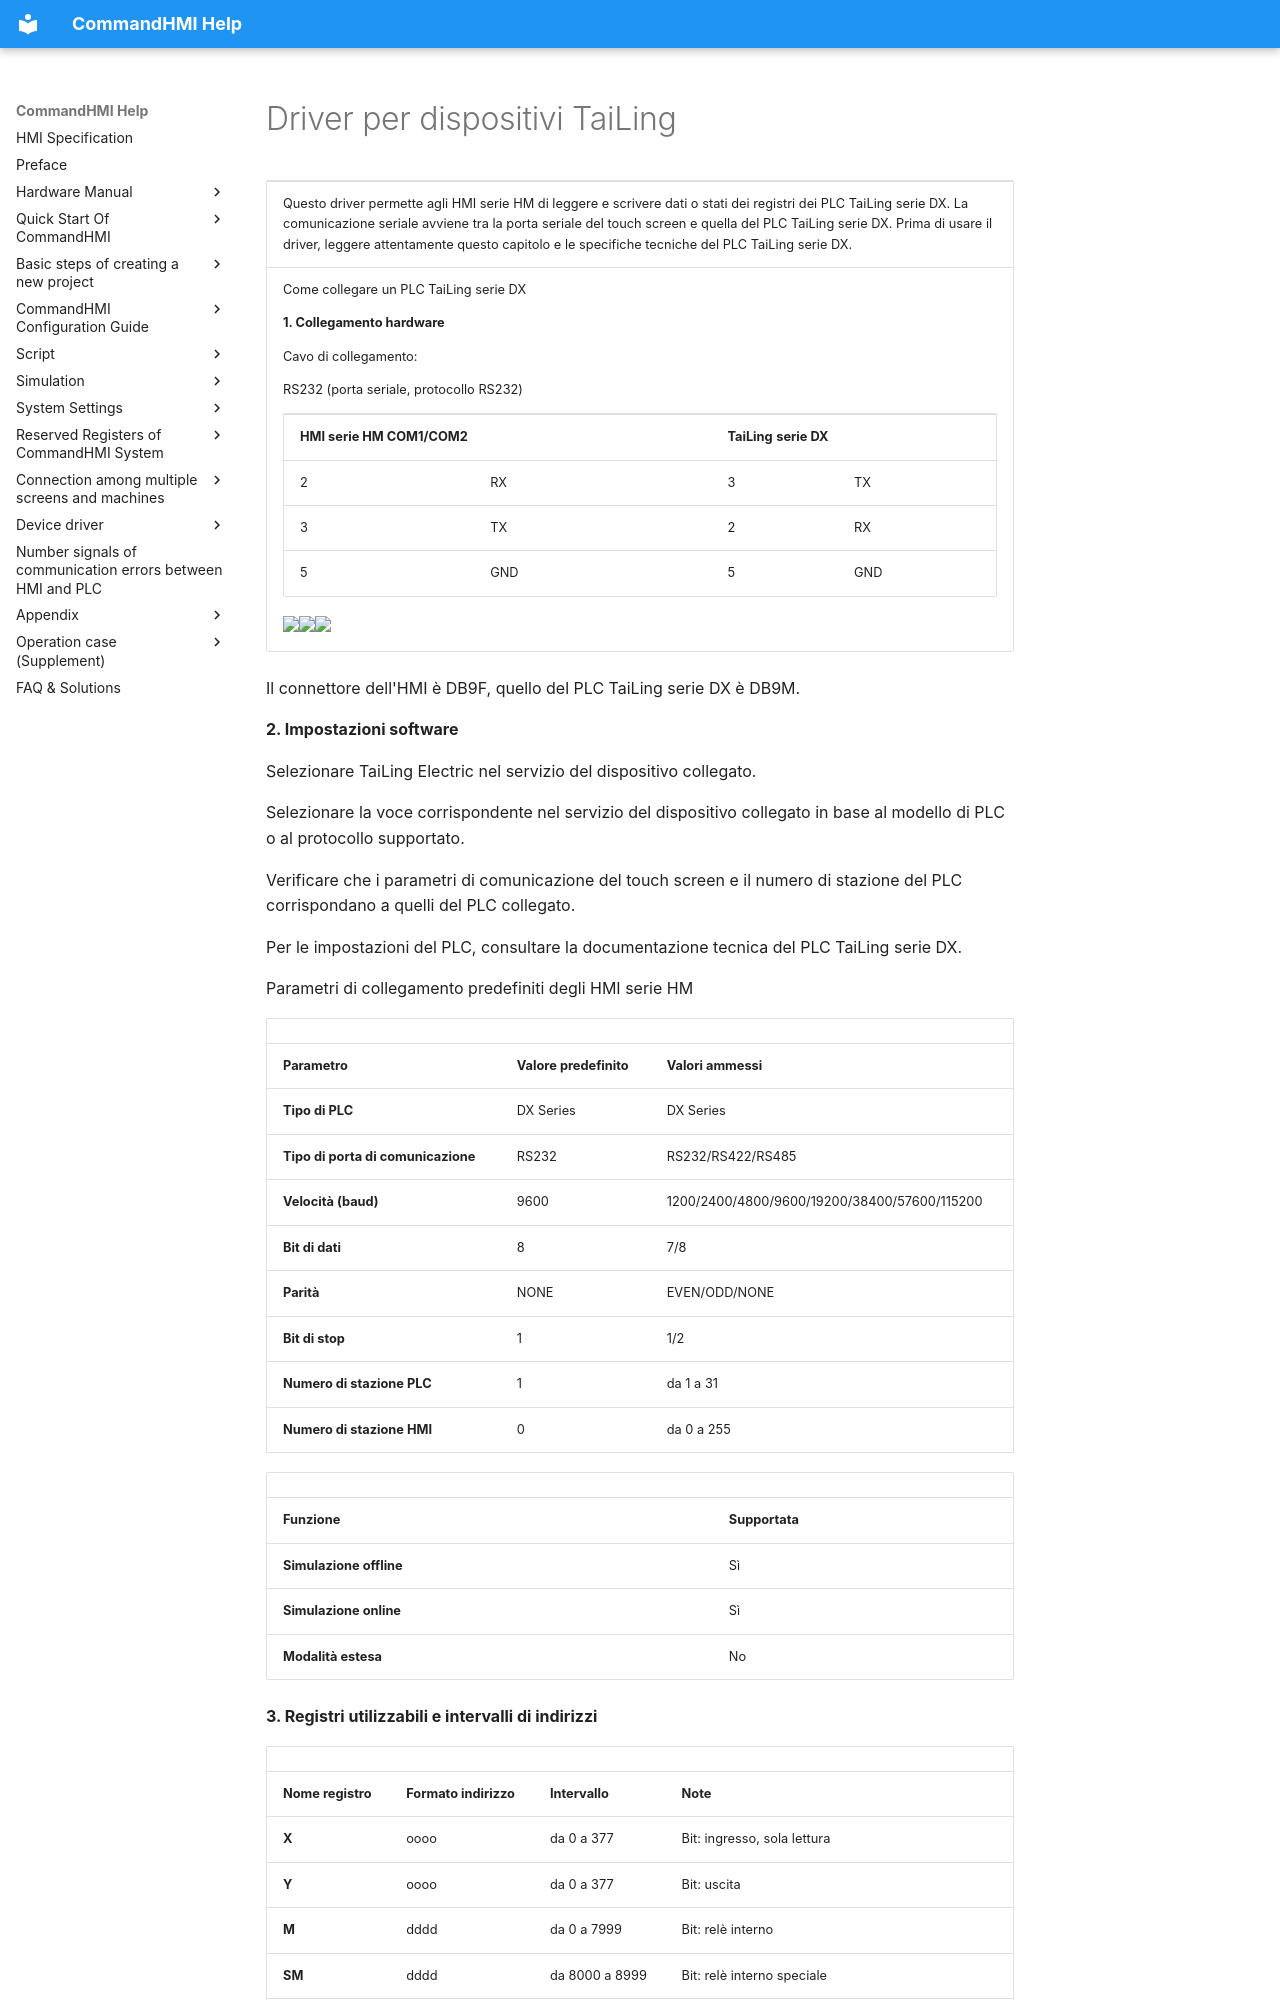

repository: AceAutomation/commandhmi-aide · page: it/drivers/tailing.html · generator: mkdocs

# Driver per dispositivi TaiLing

<table>
<colgroup>
<col style="width: 100%" />
</colgroup>
<tbody>
<tr class="odd">
<td><p>Questo driver permette agli HMI serie HM di leggere e scrivere dati o stati dei registri dei PLC TaiLing serie DX. La comunicazione seriale avviene tra la porta seriale del touch screen e quella del PLC TaiLing serie DX. Prima di usare il driver, leggere attentamente questo capitolo e le specifiche tecniche del PLC TaiLing serie DX.</p></td>
</tr>
<tr class="even">
<td><p>Come collegare un PLC TaiLing serie DX</p>
<p><strong>1.  Collegamento hardware</strong></p>
<p>Cavo di collegamento:</p>
<p>RS232 <span id="OLE_LINK1"></span><span id="OLE_LINK2"></span><span id="OLE_LINK3"></span>(porta seriale, protocollo RS232)</p>
<table>
<tbody>
<tr class="odd">
<td colspan="2"><p><strong>HMI serie HM COM1/COM2</strong></p></td>
<td colspan="2"><p><strong>TaiLing</strong> <strong>serie DX</strong></p></td>
</tr>
<tr class="even">
<td><p>2</p></td>
<td><p>RX</p></td>
<td><p>3</p></td>
<td><p>TX</p></td>
</tr>
<tr class="odd">
<td><p>3</p></td>
<td><p>TX</p></td>
<td><p>2</p></td>
<td><p>RX</p></td>
</tr>
<tr class="even">
<td><p>5</p></td>
<td><p>GND</p></td>
<td><p>5</p></td>
<td><p>GND</p></td>
</tr>
</tbody>
</table>
<p><img src="../../drivers/tailing.files/image002.gif" width="130" /><img src="../../drivers/tailing.files/image003.gif" width="290" /><img src="../../drivers/tailing.files/image004.gif" width="130" /></p></td>
</tr>
</tbody>
</table>

Il connettore dell'HMI è DB9F, quello del PLC TaiLing serie DX è DB9M.

**2. Impostazioni software**

Selezionare TaiLing Electric nel servizio del dispositivo collegato.

Selezionare la voce corrispondente nel servizio del dispositivo collegato in base al modello di PLC o al protocollo supportato.

Verificare che i parametri di comunicazione del touch screen e il numero di stazione del PLC corrispondano a quelli del PLC collegato.

Per le impostazioni del PLC, consultare la documentazione tecnica del PLC TaiLing serie DX.

Parametri di collegamento predefiniti degli HMI serie HM

|                             |                             |                                              |
|-----------------------------|-----------------------------|----------------------------------------------|
| **Parametro** | **Valore predefinito** | **Valori ammessi** |
| **Tipo di PLC** | DX Series | DX Series |
| **Tipo di porta di comunicazione** | RS232 | RS232/RS422/RS485 |
| **Velocità (baud)** | 9600 | 1200/2400/4800/9600/19200/38400/57600/115200 |
| **Bit di dati** | 8 | 7/8 |
| **Parità** | NONE | EVEN/ODD/NONE |
| **Bit di stop** | 1 | 1/2 |
| **Numero di stazione PLC** | 1 | da 1 a 31 |
| **Numero di stazione HMI** | 0 | da 0 a 255 |

|                         |                             |
|-------------------------|-----------------------------|
| **Funzione** | **Supportata** |
| **Simulazione offline** | Sì |
| **Simulazione online** | Sì |
| **Modalità estesa** | No |

**3. Registri utilizzabili e intervalli di indirizzi**
